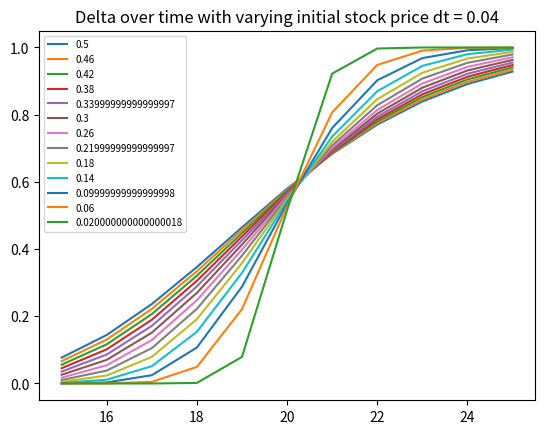
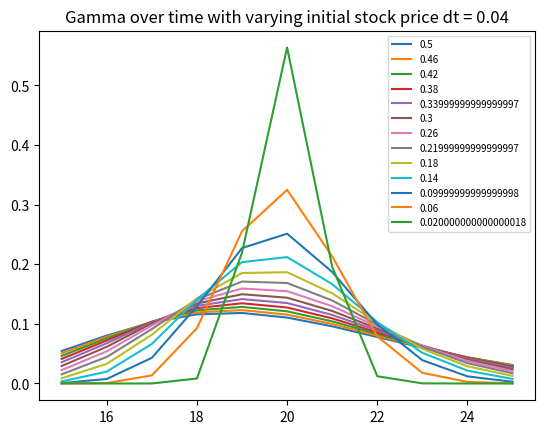
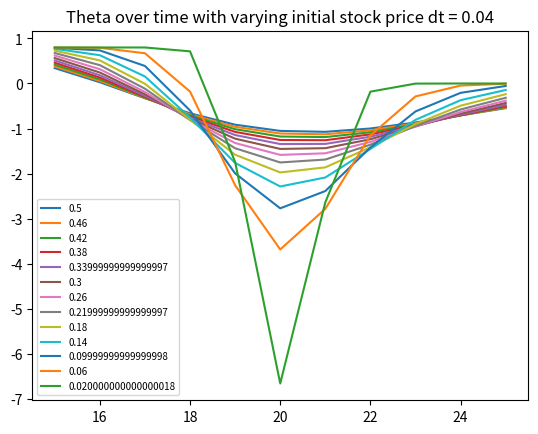
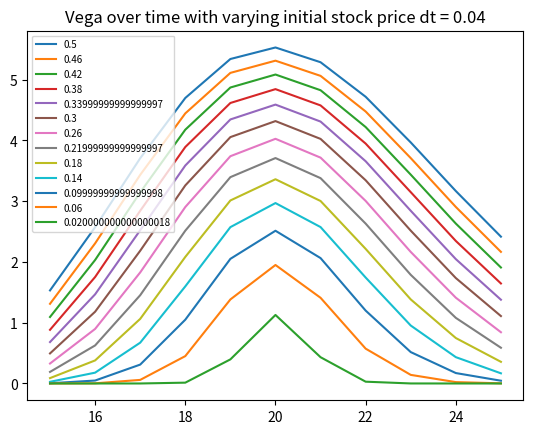

The matplotlib source for these figures, in order:
# -*- coding: utf-8 -*-
"""
Created on Sat Apr  18 15:20:12 2020
Project #3
@author: yushi
"""
# %reset -f # clears variable space
import random
import pandas as pd
import numpy as np
import scipy.stats as si
from scipy.stats import stats
import matplotlib.pyplot as plt


def MonteCarloOptions(S0, r, sigma, T, X, option_type = 'call', n = 1000000):
    Z = np.random.normal(size = n)
    S_T_p = S0 * np.exp((r - sigma**2/2)*T + sigma*Z*np.sqrt(T))
    S_T_n = S0 * np.exp((r - sigma**2/2)*T + sigma*(-Z)*np.sqrt(T))
    S_T = np.concatenate((S_T_n,S_T_p), axis = 0)
    if option_type == 'call':
        option_price = np.exp(-r*T) * np.mean(np.maximum(0,S_T - X))
    if option_type == 'put':
        option_price = np.exp(-r*T) * np.mean(np.maximum(0,X - S_T))
    if option_type != 'call' and option_type != 'put': 
        option_price = 'invalid selection'
    return(option_price)

# approximation of the normal distribution
def N_d(x):
    d = [0, 0.0498673470, 0.0211410061, 0.0032776263, 
         0.00000380036, 0.0000488906, 0.0000053830]
    
    def result(x):
        result = 1 - 1/2 * (1 + d[1]*x + d[2]*x**2 + d[3]*x**3
                            + d[4]*x**4 + d[5]*x**5 + d[6]*x**6) ** -16
        return result
    
    if (x>=0):
        approx = result(x)
    if (x<0):
        approx = 1 - result(-x)
    
    return(approx)

# BSM formula
def BSMOptionsN_Approx(S0, r, sigma, T, X, option_type = 'call'):
    d1 = (np.log(S0 / X) + (r + 0.5 * sigma ** 2) * T) / (sigma * np.sqrt(T))
    d2 = (np.log(S0 / X) + (r - 0.5 * sigma ** 2) * T) / (sigma * np.sqrt(T))
    if option_type == 'call':
        option_price = (S0 * N_d(d1) - X * np.exp(-r * T) * N_d(d2))
    if option_type == 'put':
        option_price = -(S0 * N_d(-d1) + X * np.exp(-r * T) * N_d(-d2))
    if option_type != 'call' and option_type != 'put': 
        option_price = 'invalid selection'
    return(option_price)

def BSMOptions(S0, r, sigma, T, X, option_type = 'call'):
    d1 = (np.log(S0 / X) + (r + 0.5 * sigma ** 2) * T) / (sigma * np.sqrt(T))
    d2 = (np.log(S0 / X) + (r - 0.5 * sigma ** 2) * T) / (sigma * np.sqrt(T))
    if option_type == 'call':
        option_price = (S0 * si.norm.cdf(d1) - X * np.exp(-r * T) * si.norm.cdf(d2))
    if option_type == 'put':
        option_price = -(S0 * si.norm.cdf(-d1) + X * np.exp(-r * T) * si.norm.cdf(-d2))
    if option_type != 'call' and option_type != 'put': 
        option_price = 'invalid selection'
    return(option_price)
    
BSM_Option_N_Approx = BSMOptionsN_Approx(S0 = 15, r = 0.04, sigma = 0.25, T = 0.5, X = 20, option_type = 'call')
BSM_Option = BSMOptions(S0 = 15, r = 0.04, sigma = 0.25, T = 0.5, X = 20, option_type = 'call')
option_price = MonteCarloOptions(S0 = 15, r = 0.04, sigma = 0.25, T = 0.5, X = 20, option_type = 'call')
print('Monte-Carlo simulated option price is: ${:.5f}'.format(option_price))
print('BSM option price with normal approximation is: ${:.5f}'.format(BSM_Option_N_Approx))
print('BSM option price without normal approximation is: ${:.5f}'.format(BSM_Option))

def GreekStudy(S_0, r, sigma, T, X, dt):
    def Greeks(S0, r, sigma, T, X):
        d1 = (np.log(S0 / X) + (r + 0.5 * sigma ** 2) * T) / (sigma * np.sqrt(T))
        N_d1 = si.norm.cdf(d1)
        N_d2 = N_d1 - 1
        n_d1 = 1 / np.sqrt(2 * np.pi) * np.exp(- d1**2 /2)
        Delta = N_d1
        Gamma = 1 / (S0 * sigma * np.sqrt(T)) * n_d1
        Theta = -S0 * sigma * n_d1 / (2*np.sqrt(T)) - r * X * np.exp(-r*T) * N_d2
        Vega = S0 * np.sqrt(T) * n_d1
        Rho = X * T * np.exp(-r*T) * N_d2
        return(Delta, Gamma, Theta, Vega, Rho)
        
    
    time_t = np.arange(0, T, dt)
    time_t = T - time_t # reversing order
    
    D = pd.DataFrame(np.zeros((len(time_t),len(S_0))), columns = np.arange(S_0[0],S_0[len(S_0)-1]+1))
    D.index = time_t
    G = D.copy()
    T = D.copy()
    V = D.copy()
    
    for i in np.arange(len(S_0)):
        D_temp, G_temp, T_temp, V_temp, R_temp = Greeks(S0 = S_0[i], r = r, sigma = sigma, T = time_t, X = X)
        D.iloc[:,i] = D_temp
        G.iloc[:,i] = G_temp
        T.iloc[:,i] = T_temp
        V.iloc[:,i] = V_temp
        
    D.T.plot(kind = 'line', title = 'Delta over time with varying initial stock price dt = 0.04')
    plt.legend(fontsize = 7)
    
    G.T.plot(kind = 'line', title = "Gamma over time with varying initial stock price dt = 0.04")
    plt.legend(fontsize = 7)
    T.T.plot(kind = 'line', title = "Theta over time with varying initial stock price dt = 0.04")
    plt.legend(fontsize = 7)
    V.T.plot(kind = 'line', title = "Vega over time with varying initial stock price dt = 0.04")
    plt.legend(fontsize = 7)
    
    return(D,G,T,V)

D,G,T,V = GreekStudy(S_0 = np.arange(15,26,1), r = 0.04, sigma = 0.25, T = 0.5, X = 20, dt = 0.04)


# =============================================================================
# 
# ## Question 4
# def Q4(rho = -0.6, r = 0.03, S0 = 48, V0 = 0.05, sigma = 0.42, alpha = 5.8, beta = 0.0625, T = 1, K = 50):
#     n = 1000
#     dt = 0.01 # dynamic, can adjust n and dt to fine tune 
#     
#     # switch 
#     # 0: reflection 1: partial truncation 2: full truncation
#     def F1(x, method):
#         if method == 0:
#             return abs(x)
#         elif method == 1:
#             return x
#         elif method == 2:
#             return x
#         else:
#             return -10
#     
#     def F2(x, method):
#         if method == 0:
#             return abs(x)
#         elif method == 1:
#             return x
#         elif method == 2:
#             return np.maximum(x,0)
#         else:
#             return -10
#     
#     def F3(x, method):
#         if method == 0:
#             return abs(x)
#         elif method == 1:
#             return np.maximum(x,0)
#         elif method == 2:
#             return np.maximum(x,0)
#         else:
#             return -10
#         
#     C = np.zeros(3)
#     for M in np.arange(3):
#         level1hold = np.zeros(n)
#         for sim in np.arange(n):
#             # bivariate normals
#             mu_bm = 0
#             sig_bm = 1
#             Z1 = np.random.normal(0,1,int(T/dt)) 
#             Z2 = np.random.normal(0,1,int(T/dt)) 
#             W1 = mu_bm + sig_bm*Z1
#             W2 = mu_bm + sig_bm*rho*Z1 + sig_bm*np.sqrt(1-rho**2)*Z2
#             
#             S_t = np.zeros(int(T/dt))
#             V_t = np.zeros(int(T/dt))
#             S_t[0] = S0
#             V_t[0] = V0
#             for i in np.arange(1,int(T/dt)):
#                 S_t[i] = S_t[i-1] + r*S_t[i-1]*dt + np.sqrt(F3(V_t[i-1],M))*S_t[i-1]*W1[i] * np.sqrt(dt)
#                 V_t[i] = F1(V_t[i-1],M) + alpha*(beta-F2(V_t[i-1],M))*dt + sigma*np.sqrt(F3(V_t[i-1],M))*W2[i] * np.sqrt(dt)
#                 
#             level1hold[sim] = np.maximum(S_t[-1]-K,0) * np.exp(-r*T) # using the last stock price to calc call price
#         
#         C[M] = np.mean(level1hold)
#     
#     return(C)
# 
# C3, C2, C1 = Q4()
# 
# ## Question 5
# def LGM(n):
#     x = np.zeros(n)
#     x[0] = random.random()
#     a = 7**5
#     m = 2**31 - 1
#     for i in range(1,n):
#         x[i] = ((a * x[i-1]) % m) 
#     uniform_dist = x / m
#     return(uniform_dist)
# 
# # Q5a = np.concatenate([LGM(100),LGM(100)])
# Q5a = np.array([LGM(100),LGM(100)])
# colors = np.random.rand(100)
# plt.title("Scatter plot of Uniform Vectors")
# plt.scatter(Q5a[0,:],Q5a[1,:], c = colors)
# 
# 
# def GetHalton(n, base):
#     Seq = np.zeros(n)
#     NumBits = int(1 + np.ceil(np.log(n)/np.log(base)))
#     Vetbase = [base ** -x for x in range(1, NumBits+1)]
#     #base**(-np.arange(1,numbit+1)) #won't do -'ve int in **
#     WorkVet = np.zeros(NumBits)
#     for i in range(n):
#         j=0
#         ok = 0
#         # breakpoint()
#         while ok == 0:
#             WorkVet[j] = WorkVet[j]+1
#             if WorkVet[j] < base:
#                 ok = 1
#             else:
#                 WorkVet[j] = 0
#                 j = j+1          
#         Seq[i] = np.dot(WorkVet,Vetbase)
#     return(Seq)
# 
# halton2 = GetHalton(100,2)
# halton7 = GetHalton(100,7)
# halton4 = GetHalton(100,4)
# 
# plt.title("Halton Base 2 (Y) and Base 7 (X)")
# plt.scatter(x = halton7, y = halton2, c = colors)
# 
# plt.title("Halton Base 2 (Y) and Base 4 (X)")
# plt.scatter(x = halton4, y = halton2, c = colors)
# 
# def integralHalton(basei, baseii, n = 10000):
#     halton1 = GetHalton(n, basei)
#     halton2 = GetHalton(n, baseii)
#     result = np.zeros(n)
#     for i in np.arange(n):
#         result[i] = np.exp(-halton1[i]*halton2[i]) * (np.sin(6*np.pi*halton1[i]) + 
#                         np.sign(np.cos(2*np.pi*halton2[i])) * np.abs(np.cos(2*np.pi*halton2[i]))**(1.0/3))
#         # to compensate for imaginary number
#     return(np.mean(result))
# 
# q5e1 = integralHalton(basei = 2, baseii = 4)
# q5e2 = integralHalton(basei = 2, baseii = 7)
# q5e3 = integralHalton(basei = 5, baseii = 7)
# 
# =============================================================================
